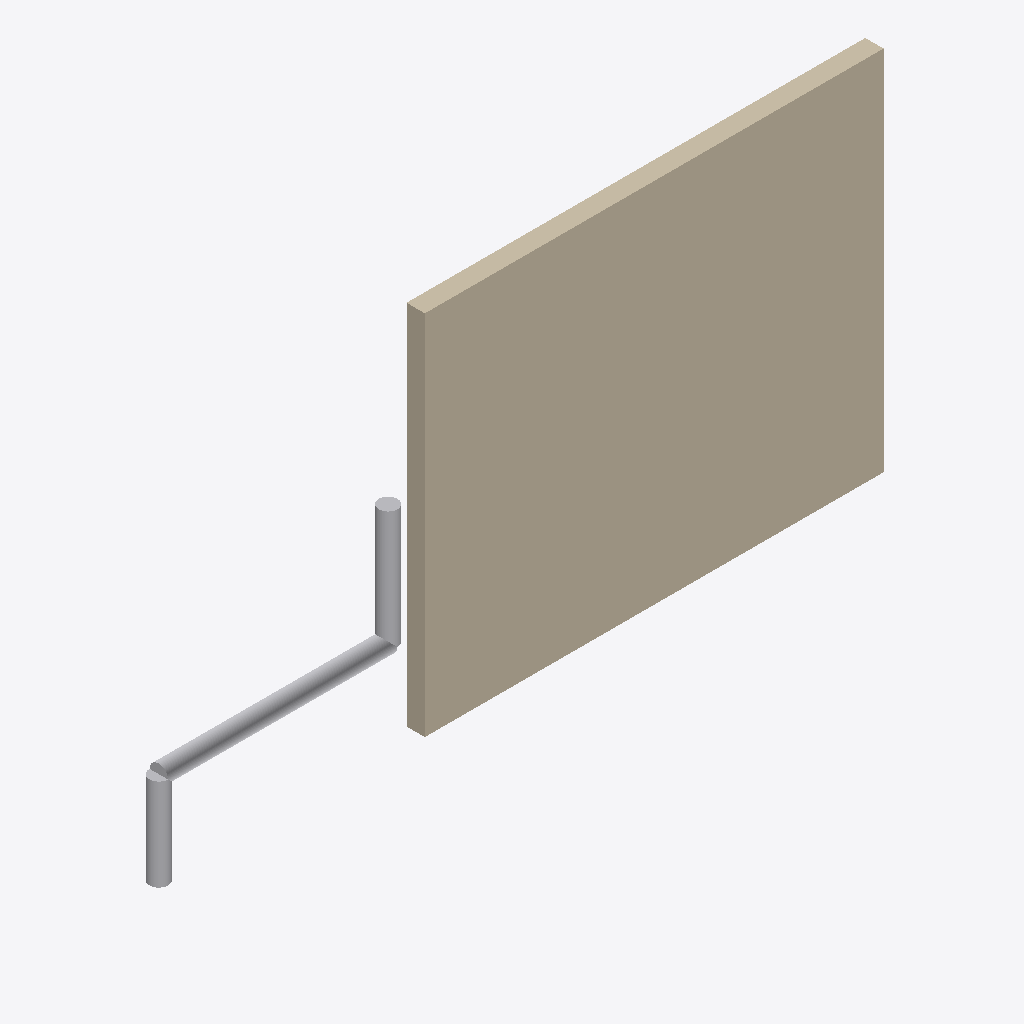
Isometric view of an IFC building model (IFC-SPF (STEP), schema IFC4, length unit unknown), seen from the south-west, elements coloured by IFC class: 3 other elements (light grey), 1 wall (beige).
Extent 88.0 m × 11.0 m × 40.0 m (x, y, z). Elements (4): 3 IfcPipeSegment, 1 IfcWallStandardCase.

HEADER;
FILE_DESCRIPTION(('ViewDefinition [CoordinationView]'),'2;1');
FILE_NAME('','2025-05-01T22:16:38',(''),(''),'IfcOpenShell 0.8.0','IfcOpenShell 0.8.0','');
FILE_SCHEMA(('IFC4'));
ENDSEC;
DATA;
#1=IFCPROJECT('0RANDOMGUID01',$,'WallWithPipesProject',$,$,$,$,$,$);
#2=IFCSITE('0RANDOMGUID02',$,'Site',$,$,$,$,$,$,$,$,$,$,$);
#3=IFCBUILDING('0RANDOMGUID03',$,'Building',$,$,$,$,$,$,$,$,$);
#4=IFCBUILDINGSTOREY('0RANDOMGUID04',$,'Floor 1',$,$,$,$,$,$,$);
#8=IFCWALLSTANDARDCASE('WALLGUID1234',$,'SimpleWall',$,$,#14,#32,$,$);
#49=IFCPIPESEGMENT('PIPEGUID0001',$,'Pipe1',$,$,#55,#64,$,$);
#33=IFCPIPESEGMENT('PIPEGUID0000',$,'Pipe0',$,$,#39,#48,$,$);
#65=IFCPIPESEGMENT('PIPEGUID0002',$,'Pipe2',$,$,#71,#80,$,$);
ENDSEC;
